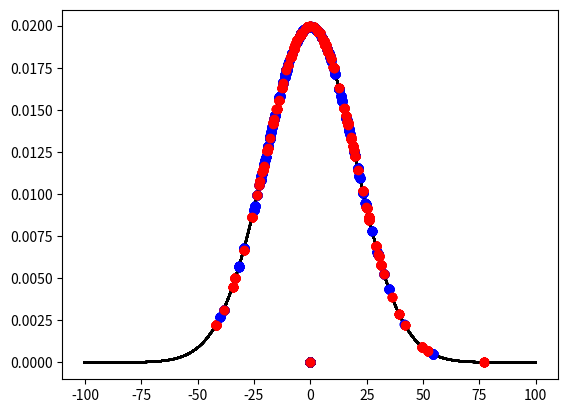

Python code for this plot:
import numpy as np
import math as mt
import cmath as cmt
import matplotlib.pyplot as mp
import random as rd

# Éste algoritmo implementa el Método de Transformación de números aleatorios
# para crear números aleatorios con una Distribución de Probabilidad no 
# Uniforme

# Representaremos dichos números en un gráfico 2D

# 1 Definimos la Distribución de Probabilidad que deseamos que sigan nuestros
#   números aleatorios

Sigma =  20.0

def Gauss ( x ):
    
    return ( 1 / mt.sqrt ( 2 * mt.pi * Sigma ** 2 ) ) * mt.exp ( ( - x ** 2) / ( 2 * Sigma ** 2 ) )

# 2 Fijamos los límites en los que deseamos dibujar la Distribución de 
#   Probabilidad , el número de puntos ( M  ) y la cantidad de números 
#   aleatorios que deseamos crear ( N )

a = - 100.0

b = 100.0

M = 1000

N = 100

# 3 Definimos los vectores en los que guardaremos: Los puntos para dibujar,
#   los números aleatorios iniciales y finales y los valores sobre la 
#   Distribución de Probabilidad

x = np.linspace ( a , b , M )

Aleatorios1 = np.zeros ( N , float )

Aleatorios2 = np.zeros ( N , float )

Theta = np.zeros ( N , float )
  
R = np.zeros ( N , float )

x1 = np.zeros ( N , float )

x2 = np.zeros ( N , float )

Px = np.zeros ( M , float )

Px1 = np.zeros ( N , float )

Px2 = np.zeros ( N , float )

# 4 Dibujamos la Distribución de Probabilidad

for i in range ( M ):

    Px [ i ] = Gauss ( x [ i ] )

# 5 Implementamos el Método de Transformación específico para nuestra
#   Distribución de Probabilidad 
   
for i in range ( N ):
    
    Aleatorios1 [ i ] = rd.random ( )
    
    Aleatorios2 [ i ] = rd.random ( )
    
    Theta [ i ] = Aleatorios1 [ i ] * 2 * mt.pi 
    
    R [ i ] = mt.sqrt ( -2 * ( Sigma ** 2 ) * mt.log ( 1 - Aleatorios2 [ i ] ) )
    
    x1 [ i  ] = R [ i ] * mt.cos ( Theta  [ i ] )
    
    x2 [ i  ] = R [ i ] * mt.sin ( Theta  [ i ] )
    
    Px1 [ i ] = Gauss ( x1 [ i ] )
    
    Px2 [ i ] = Gauss ( x2 [ i ] )
    
    print ( " Iteracion : " , i )
    
    mp.plot ( x  , Px , 'k-' )
    
    mp.plot ( x1  , Px1 , 'bo' )
    
    mp.plot ( x2  , Px2 , 'ro' )
    
    mp.show ( )
 